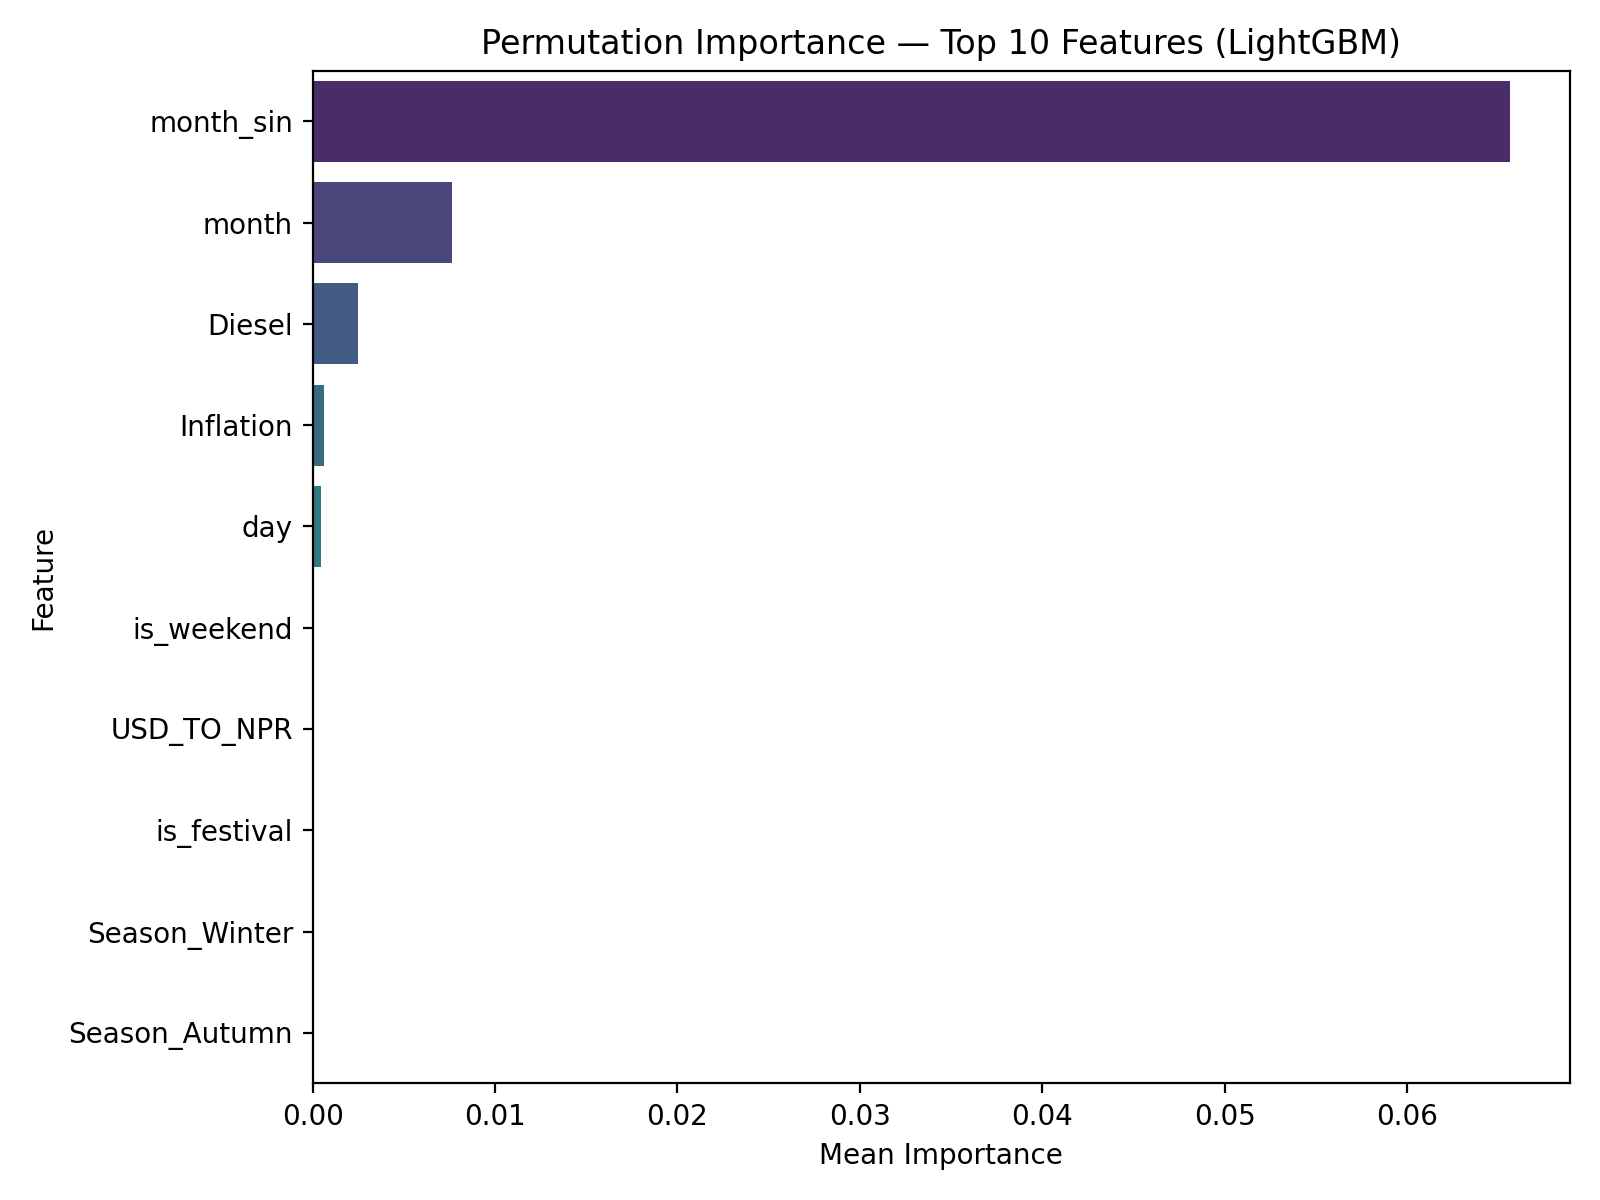

Values plotted in this chart, from the file beside it:
feature, importance_mean, importance_std
month_sin, 0.06566, 0.02053
month, 0.007637, 0.003601
Diesel, 0.00251, 0.0003559
Inflation, 0.0006537, 0.0004124
day, 0.0004411, 0.001336
is_weekend, 0.0, 0.0
USD_TO_NPR, 0.0, 0.0
is_festival, 0.0, 0.0
Season_Winter, 0.0, 0.0
Season_Autumn, 0.0, 0.0
Season_Spring, 0.0, 0.0
Season_Monsoon, 0.0, 0.0
Kathmandu_Rainfall_MM, 0.0, 0.0
day_of_week, 0.0, 0.0
Hilly_Rainfall_MM, 0.0, 0.0
Hilly_Temperature, -0.007335, 0.001539
Sarlahi_Temperature, -0.008516, 0.001611
Sarlahi_Rainfall_MM, -0.01184, 0.003404
Supply_Volume, -0.02928, 0.02153
month_cos, -0.1783, 0.04854
